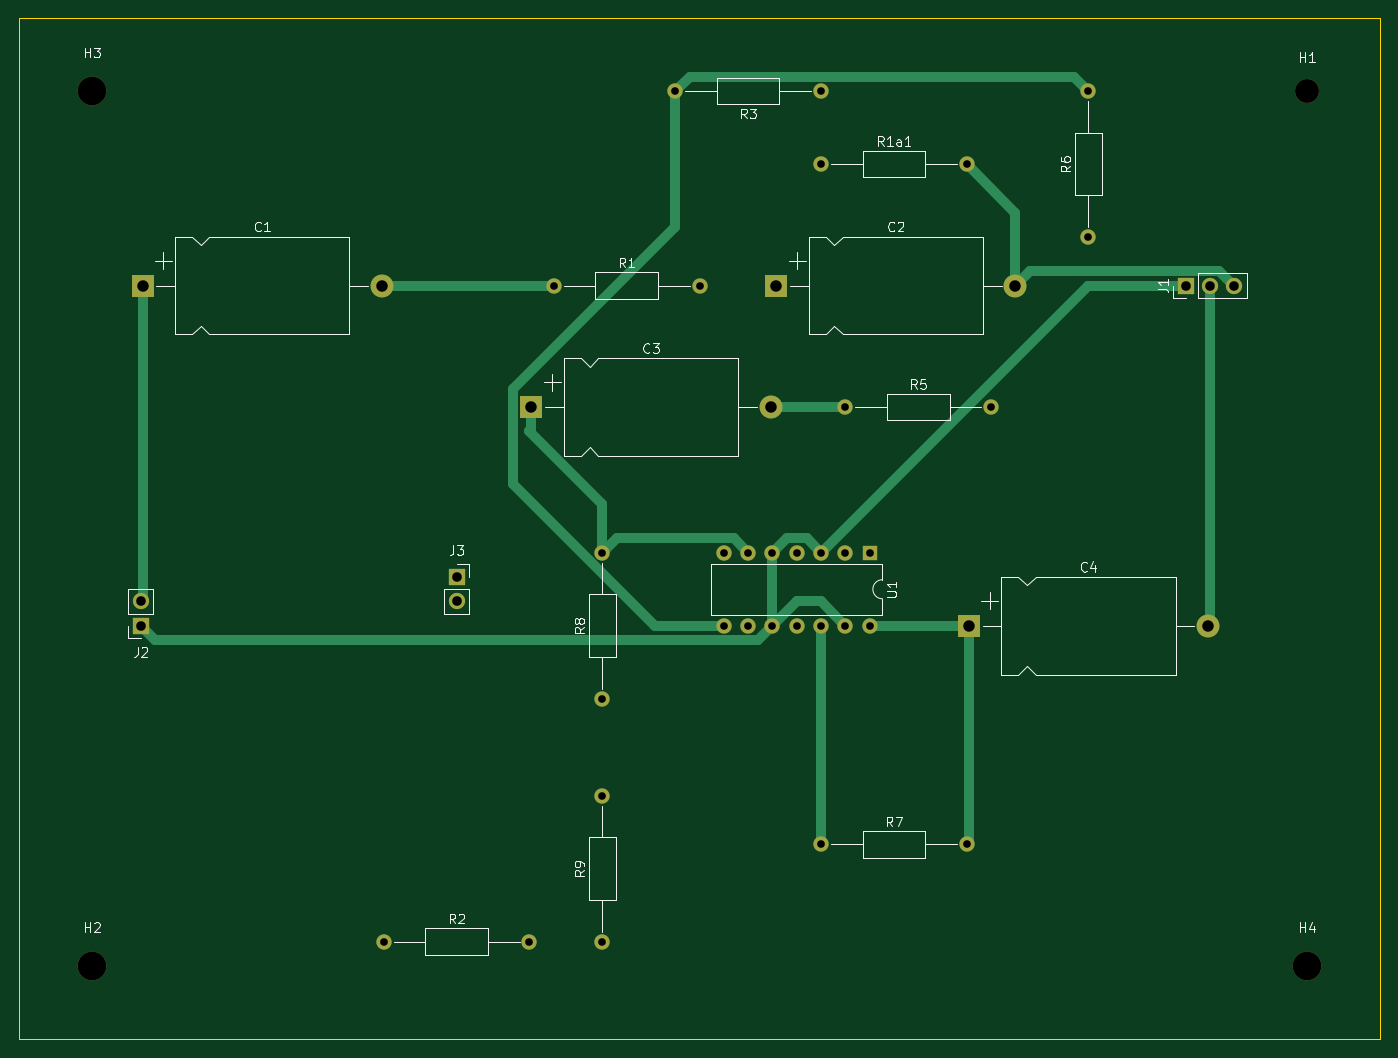
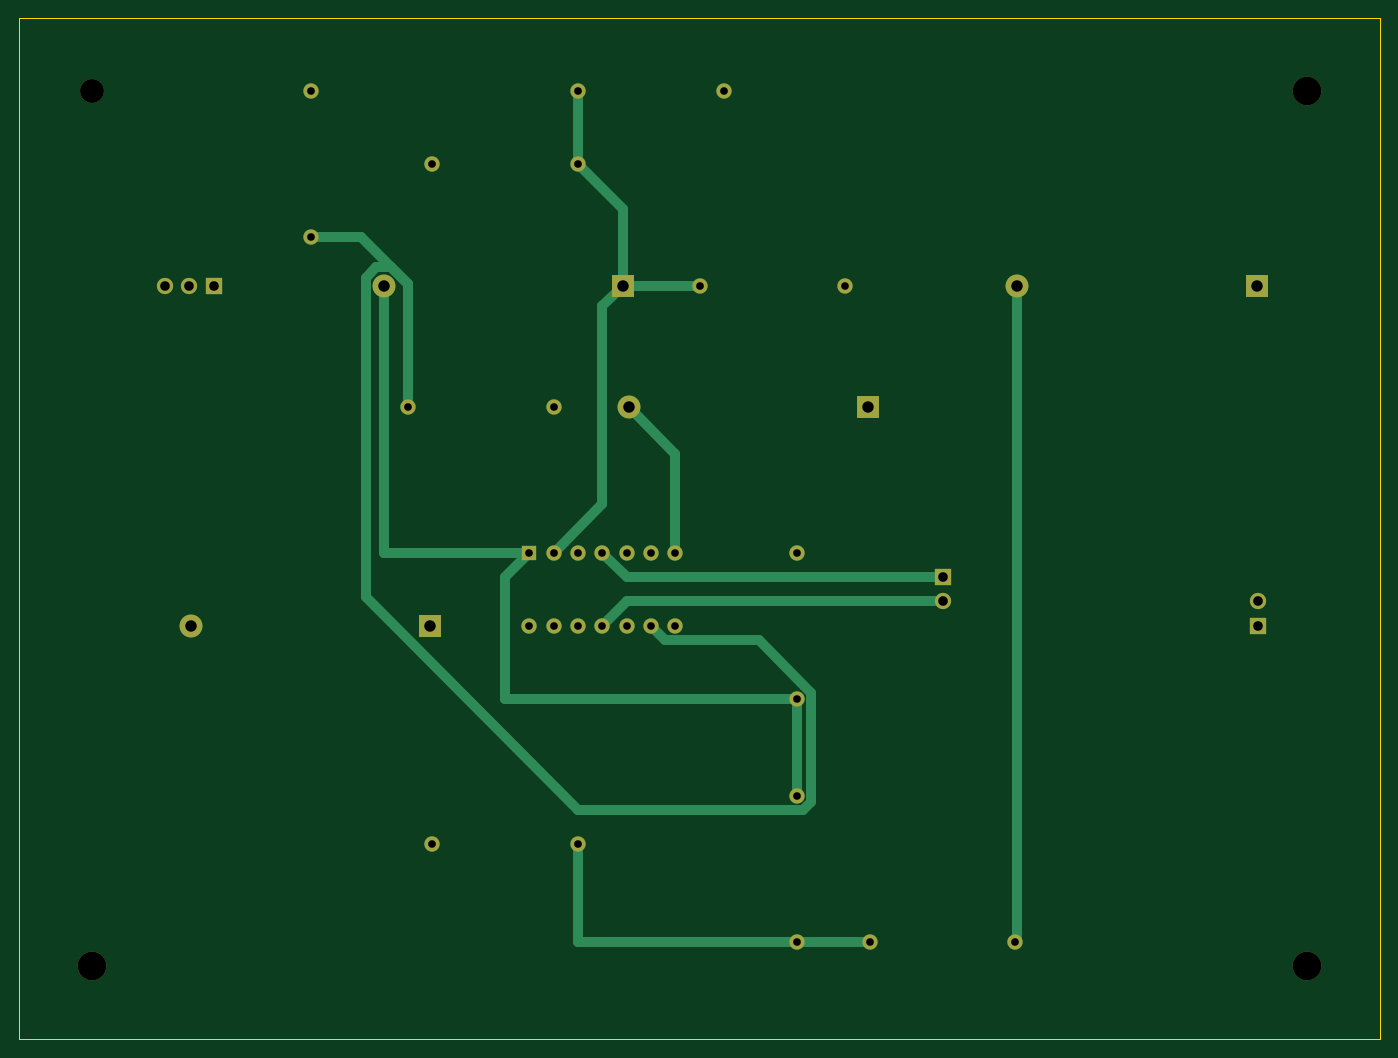
Circuit board: 11 layer files. Board 142.2 x 106.7 mm.
- bottom_copper: LM324-B_Cu.gbr (6091 bytes)
- bottom_mask: LM324-B_Mask.gbr (2495 bytes)
- paste: LM324-B_Paste.gbr (448 bytes)
- bottom_silk: LM324-B_Silkscreen.gbr (449 bytes)
- outline: LM324-Edge_Cuts.gbr (604 bytes)
- top_copper: LM324-F_Cu.gbr (6357 bytes)
- top_mask: LM324-F_Mask.gbr (2495 bytes)
- paste: LM324-F_Paste.gbr (448 bytes)
- top_silk: LM324-F_Silkscreen.gbr (29062 bytes)
- drill: LM324-NPTH.drl (438 bytes)
- drill: LM324-PTH.drl (938 bytes)

=== bottom_copper: LM324-B_Cu.gbr (6091 bytes, source omitted) ===
=== bottom_mask: LM324-B_Mask.gbr ===
%TF.GenerationSoftware,KiCad,Pcbnew,7.0.6*%
%TF.CreationDate,2023-07-24T19:37:20+05:30*%
%TF.ProjectId,LM324,4c4d3332-342e-46b6-9963-61645f706362,rev?*%
%TF.SameCoordinates,Original*%
%TF.FileFunction,Soldermask,Bot*%
%TF.FilePolarity,Negative*%
%FSLAX46Y46*%
G04 Gerber Fmt 4.6, Leading zero omitted, Abs format (unit mm)*
G04 Created by KiCad (PCBNEW 7.0.6) date 2023-07-24 19:37:20*
%MOMM*%
%LPD*%
G01*
G04 APERTURE LIST*
%ADD10R,1.600000X1.600000*%
%ADD11O,1.600000X1.600000*%
%ADD12C,1.600000*%
%ADD13R,1.700000X1.700000*%
%ADD14O,1.700000X1.700000*%
%ADD15C,3.000000*%
%ADD16C,2.500000*%
%ADD17R,2.400000X2.400000*%
%ADD18O,2.400000X2.400000*%
G04 APERTURE END LIST*
D10*
%TO.C,U1*%
X154940000Y-81280000D03*
D11*
X152400000Y-81280000D03*
X149860000Y-81280000D03*
X147320000Y-81280000D03*
X144780000Y-81280000D03*
X142240000Y-81280000D03*
X139700000Y-81280000D03*
X139700000Y-88900000D03*
X142240000Y-88900000D03*
X144780000Y-88900000D03*
X147320000Y-88900000D03*
X149860000Y-88900000D03*
X152400000Y-88900000D03*
X154940000Y-88900000D03*
%TD*%
D12*
%TO.C,R9*%
X127000000Y-121920000D03*
D11*
X127000000Y-106680000D03*
%TD*%
D12*
%TO.C,R8*%
X127000000Y-96520000D03*
D11*
X127000000Y-81280000D03*
%TD*%
D12*
%TO.C,R7*%
X149860000Y-111760000D03*
D11*
X165100000Y-111760000D03*
%TD*%
D12*
%TO.C,R6*%
X177800000Y-48260000D03*
D11*
X177800000Y-33020000D03*
%TD*%
D12*
%TO.C,R5*%
X152400000Y-66040000D03*
D11*
X167640000Y-66040000D03*
%TD*%
D12*
%TO.C,R3*%
X149860000Y-33020000D03*
D11*
X134620000Y-33020000D03*
%TD*%
D12*
%TO.C,R2*%
X104140000Y-121920000D03*
D11*
X119380000Y-121920000D03*
%TD*%
D12*
%TO.C,R1a1*%
X149860000Y-40640000D03*
D11*
X165100000Y-40640000D03*
%TD*%
D12*
%TO.C,R1*%
X121920000Y-53340000D03*
D11*
X137160000Y-53340000D03*
%TD*%
D13*
%TO.C,J3*%
X111760000Y-83820000D03*
D14*
X111760000Y-86360000D03*
%TD*%
D13*
%TO.C,J2*%
X78740000Y-88900000D03*
D14*
X78740000Y-86360000D03*
%TD*%
D13*
%TO.C,J1*%
X187960000Y-53340000D03*
D14*
X190500000Y-53340000D03*
X193040000Y-53340000D03*
%TD*%
D15*
%TO.C,H4*%
X200660000Y-124460000D03*
%TD*%
%TO.C,H3*%
X73660000Y-33020000D03*
%TD*%
%TO.C,H2*%
X73660000Y-124460000D03*
%TD*%
D16*
%TO.C,H1*%
X200660000Y-33020000D03*
%TD*%
D17*
%TO.C,C4*%
X165300000Y-88900000D03*
D18*
X190300000Y-88900000D03*
%TD*%
D17*
%TO.C,C3*%
X119580000Y-66040000D03*
D18*
X144580000Y-66040000D03*
%TD*%
D17*
%TO.C,C2*%
X145180000Y-53340000D03*
D18*
X170180000Y-53340000D03*
%TD*%
D17*
%TO.C,C1*%
X78940000Y-53340000D03*
D18*
X103940000Y-53340000D03*
%TD*%
M02*

=== paste: LM324-B_Paste.gbr ===
%TF.GenerationSoftware,KiCad,Pcbnew,7.0.6*%
%TF.CreationDate,2023-07-24T19:37:20+05:30*%
%TF.ProjectId,LM324,4c4d3332-342e-46b6-9963-61645f706362,rev?*%
%TF.SameCoordinates,Original*%
%TF.FileFunction,Paste,Bot*%
%TF.FilePolarity,Positive*%
%FSLAX46Y46*%
G04 Gerber Fmt 4.6, Leading zero omitted, Abs format (unit mm)*
G04 Created by KiCad (PCBNEW 7.0.6) date 2023-07-24 19:37:20*
%MOMM*%
%LPD*%
G01*
G04 APERTURE LIST*
G04 APERTURE END LIST*
M02*

=== bottom_silk: LM324-B_Silkscreen.gbr ===
%TF.GenerationSoftware,KiCad,Pcbnew,7.0.6*%
%TF.CreationDate,2023-07-24T19:37:20+05:30*%
%TF.ProjectId,LM324,4c4d3332-342e-46b6-9963-61645f706362,rev?*%
%TF.SameCoordinates,Original*%
%TF.FileFunction,Legend,Bot*%
%TF.FilePolarity,Positive*%
%FSLAX46Y46*%
G04 Gerber Fmt 4.6, Leading zero omitted, Abs format (unit mm)*
G04 Created by KiCad (PCBNEW 7.0.6) date 2023-07-24 19:37:20*
%MOMM*%
%LPD*%
G01*
G04 APERTURE LIST*
G04 APERTURE END LIST*
M02*

=== outline: LM324-Edge_Cuts.gbr ===
%TF.GenerationSoftware,KiCad,Pcbnew,7.0.6*%
%TF.CreationDate,2023-07-24T19:37:20+05:30*%
%TF.ProjectId,LM324,4c4d3332-342e-46b6-9963-61645f706362,rev?*%
%TF.SameCoordinates,Original*%
%TF.FileFunction,Profile,NP*%
%FSLAX46Y46*%
G04 Gerber Fmt 4.6, Leading zero omitted, Abs format (unit mm)*
G04 Created by KiCad (PCBNEW 7.0.6) date 2023-07-24 19:37:20*
%MOMM*%
%LPD*%
G01*
G04 APERTURE LIST*
%TA.AperFunction,Profile*%
%ADD10C,0.100000*%
%TD*%
G04 APERTURE END LIST*
D10*
X208280000Y-132080000D02*
X66040000Y-132080000D01*
X66040000Y-25400000D01*
X208280000Y-25400000D01*
X208280000Y-132080000D01*
M02*

=== top_copper: LM324-F_Cu.gbr (6357 bytes, source omitted) ===
=== top_mask: LM324-F_Mask.gbr ===
%TF.GenerationSoftware,KiCad,Pcbnew,7.0.6*%
%TF.CreationDate,2023-07-24T19:37:20+05:30*%
%TF.ProjectId,LM324,4c4d3332-342e-46b6-9963-61645f706362,rev?*%
%TF.SameCoordinates,Original*%
%TF.FileFunction,Soldermask,Top*%
%TF.FilePolarity,Negative*%
%FSLAX46Y46*%
G04 Gerber Fmt 4.6, Leading zero omitted, Abs format (unit mm)*
G04 Created by KiCad (PCBNEW 7.0.6) date 2023-07-24 19:37:20*
%MOMM*%
%LPD*%
G01*
G04 APERTURE LIST*
%ADD10R,1.600000X1.600000*%
%ADD11O,1.600000X1.600000*%
%ADD12C,1.600000*%
%ADD13R,1.700000X1.700000*%
%ADD14O,1.700000X1.700000*%
%ADD15C,3.000000*%
%ADD16C,2.500000*%
%ADD17R,2.400000X2.400000*%
%ADD18O,2.400000X2.400000*%
G04 APERTURE END LIST*
D10*
%TO.C,U1*%
X154940000Y-81280000D03*
D11*
X152400000Y-81280000D03*
X149860000Y-81280000D03*
X147320000Y-81280000D03*
X144780000Y-81280000D03*
X142240000Y-81280000D03*
X139700000Y-81280000D03*
X139700000Y-88900000D03*
X142240000Y-88900000D03*
X144780000Y-88900000D03*
X147320000Y-88900000D03*
X149860000Y-88900000D03*
X152400000Y-88900000D03*
X154940000Y-88900000D03*
%TD*%
D12*
%TO.C,R9*%
X127000000Y-121920000D03*
D11*
X127000000Y-106680000D03*
%TD*%
D12*
%TO.C,R8*%
X127000000Y-96520000D03*
D11*
X127000000Y-81280000D03*
%TD*%
D12*
%TO.C,R7*%
X149860000Y-111760000D03*
D11*
X165100000Y-111760000D03*
%TD*%
D12*
%TO.C,R6*%
X177800000Y-48260000D03*
D11*
X177800000Y-33020000D03*
%TD*%
D12*
%TO.C,R5*%
X152400000Y-66040000D03*
D11*
X167640000Y-66040000D03*
%TD*%
D12*
%TO.C,R3*%
X149860000Y-33020000D03*
D11*
X134620000Y-33020000D03*
%TD*%
D12*
%TO.C,R2*%
X104140000Y-121920000D03*
D11*
X119380000Y-121920000D03*
%TD*%
D12*
%TO.C,R1a1*%
X149860000Y-40640000D03*
D11*
X165100000Y-40640000D03*
%TD*%
D12*
%TO.C,R1*%
X121920000Y-53340000D03*
D11*
X137160000Y-53340000D03*
%TD*%
D13*
%TO.C,J3*%
X111760000Y-83820000D03*
D14*
X111760000Y-86360000D03*
%TD*%
D13*
%TO.C,J2*%
X78740000Y-88900000D03*
D14*
X78740000Y-86360000D03*
%TD*%
D13*
%TO.C,J1*%
X187960000Y-53340000D03*
D14*
X190500000Y-53340000D03*
X193040000Y-53340000D03*
%TD*%
D15*
%TO.C,H4*%
X200660000Y-124460000D03*
%TD*%
%TO.C,H3*%
X73660000Y-33020000D03*
%TD*%
%TO.C,H2*%
X73660000Y-124460000D03*
%TD*%
D16*
%TO.C,H1*%
X200660000Y-33020000D03*
%TD*%
D17*
%TO.C,C4*%
X165300000Y-88900000D03*
D18*
X190300000Y-88900000D03*
%TD*%
D17*
%TO.C,C3*%
X119580000Y-66040000D03*
D18*
X144580000Y-66040000D03*
%TD*%
D17*
%TO.C,C2*%
X145180000Y-53340000D03*
D18*
X170180000Y-53340000D03*
%TD*%
D17*
%TO.C,C1*%
X78940000Y-53340000D03*
D18*
X103940000Y-53340000D03*
%TD*%
M02*

=== paste: LM324-F_Paste.gbr ===
%TF.GenerationSoftware,KiCad,Pcbnew,7.0.6*%
%TF.CreationDate,2023-07-24T19:37:20+05:30*%
%TF.ProjectId,LM324,4c4d3332-342e-46b6-9963-61645f706362,rev?*%
%TF.SameCoordinates,Original*%
%TF.FileFunction,Paste,Top*%
%TF.FilePolarity,Positive*%
%FSLAX46Y46*%
G04 Gerber Fmt 4.6, Leading zero omitted, Abs format (unit mm)*
G04 Created by KiCad (PCBNEW 7.0.6) date 2023-07-24 19:37:20*
%MOMM*%
%LPD*%
G01*
G04 APERTURE LIST*
G04 APERTURE END LIST*
M02*

=== top_silk: LM324-F_Silkscreen.gbr (29062 bytes, source omitted) ===
=== drill: LM324-NPTH.drl ===
M48
; DRILL file {KiCad 7.0.6} date Mon Jul 24 19:35:12 2023
; FORMAT={-:-/ absolute / inch / decimal}
; #@! TF.CreationDate,2023-07-24T19:35:12+05:30
; #@! TF.GenerationSoftware,Kicad,Pcbnew,7.0.6
; #@! TF.FileFunction,NonPlated,1,2,NPTH
FMAT,2
INCH
; #@! TA.AperFunction,NonPlated,NPTH,ComponentDrill
T1C0.0984
; #@! TA.AperFunction,NonPlated,NPTH,ComponentDrill
T2C0.1181
%
G90
G05
T1
X7.9Y-1.3
T2
X2.9Y-1.3
X2.9Y-4.9
X7.9Y-4.9
T0
M30

=== drill: LM324-PTH.drl ===
M48
; DRILL file {KiCad 7.0.6} date Mon Jul 24 19:35:12 2023
; FORMAT={-:-/ absolute / inch / decimal}
; #@! TF.CreationDate,2023-07-24T19:35:12+05:30
; #@! TF.GenerationSoftware,Kicad,Pcbnew,7.0.6
; #@! TF.FileFunction,Plated,1,2,PTH
FMAT,2
INCH
; #@! TA.AperFunction,Plated,PTH,ComponentDrill
T1C0.0315
; #@! TA.AperFunction,Plated,PTH,ComponentDrill
T2C0.0394
; #@! TA.AperFunction,Plated,PTH,ComponentDrill
T3C0.0472
%
G90
G05
T1
X4.1Y-4.8
X4.7Y-4.8
X4.8Y-2.1
X5.0Y-3.2
X5.0Y-3.8
X5.0Y-4.2
X5.0Y-4.8
X5.3Y-1.3
X5.4Y-2.1
X5.5Y-3.2
X5.5Y-3.5
X5.6Y-3.2
X5.6Y-3.5
X5.7Y-3.2
X5.7Y-3.5
X5.8Y-3.2
X5.8Y-3.5
X5.9Y-1.3
X5.9Y-1.6
X5.9Y-3.2
X5.9Y-3.5
X5.9Y-4.4
X6.0Y-2.6
X6.0Y-3.2
X6.0Y-3.5
X6.1Y-3.2
X6.1Y-3.5
X6.5Y-1.6
X6.5Y-4.4
X6.6Y-2.6
X7.0Y-1.3
X7.0Y-1.9
T2
X3.1Y-3.4
X3.1Y-3.5
X4.4Y-3.3
X4.4Y-3.4
X7.4Y-2.1
X7.5Y-2.1
X7.6Y-2.1
T3
X3.1079Y-2.1
X4.0921Y-2.1
X4.7079Y-2.6
X5.6921Y-2.6
X5.7157Y-2.1
X6.5079Y-3.5
X6.7Y-2.1
X7.4921Y-3.5
T0
M30
